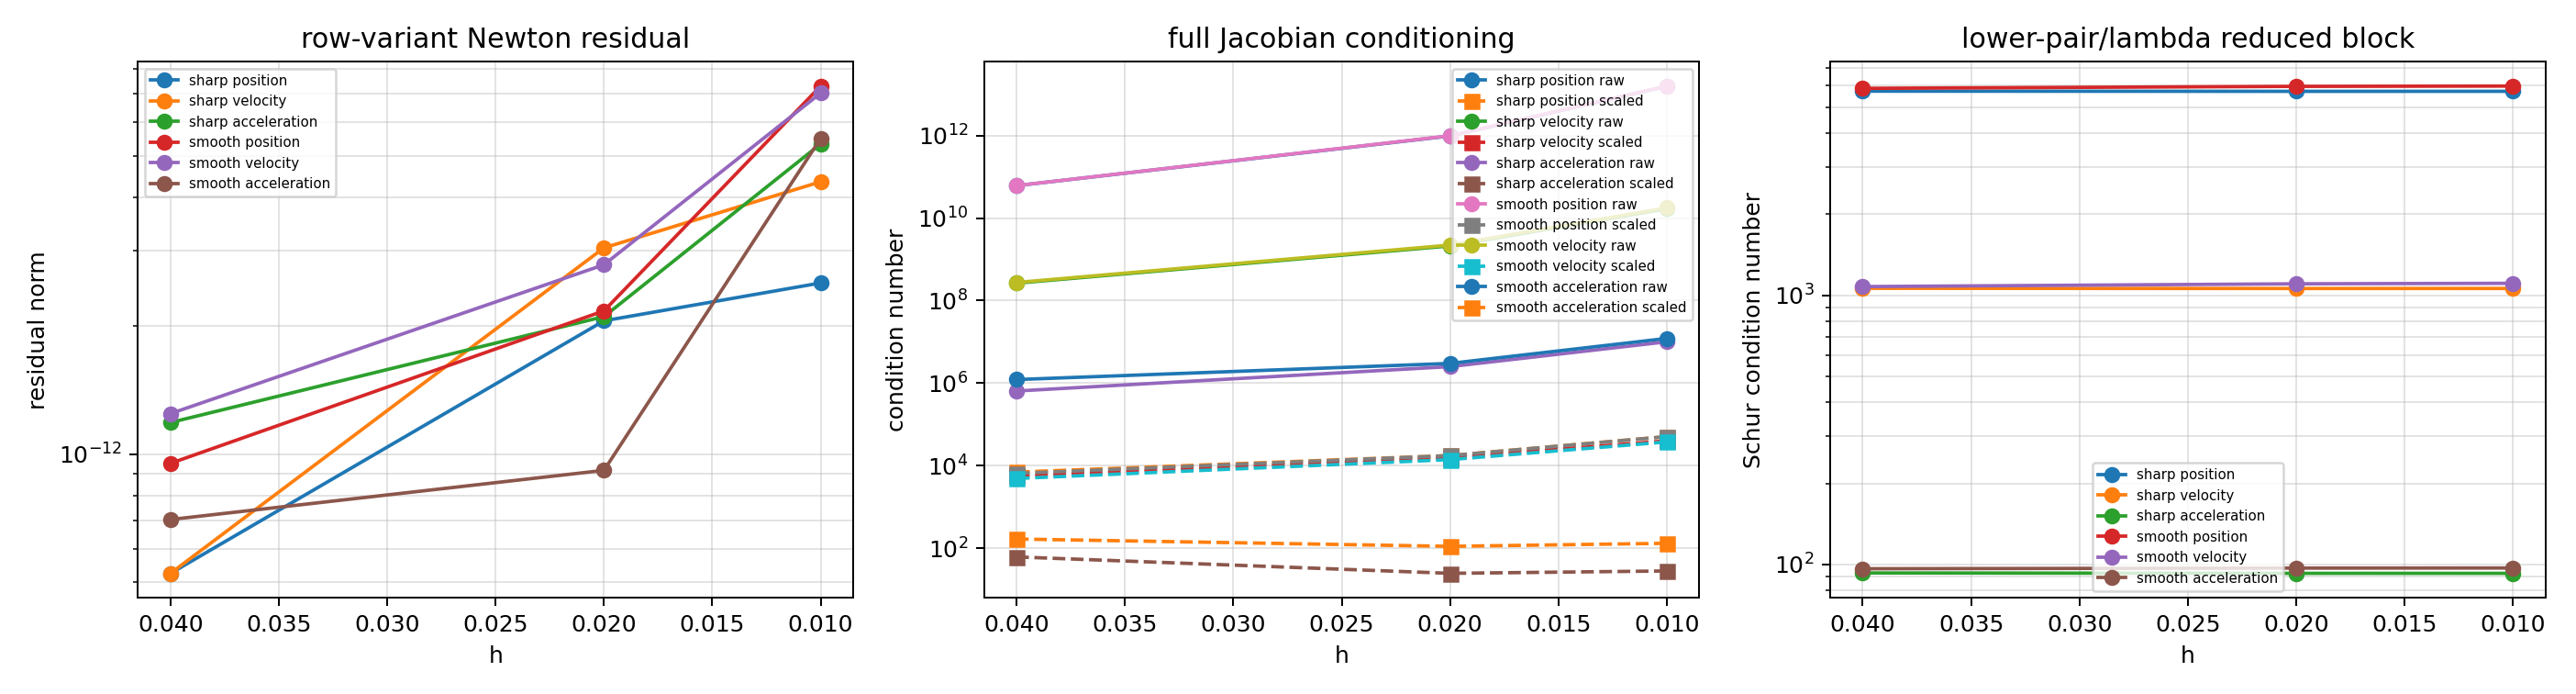

The table this chart was drawn from, first rows:
case, h, variant, status, error_message, residual_norm, newton_iterations, raw_linear_residual_norm, scaled_linear_residual_norm, min_jacobian_rank, raw_condition, iterative_scaled_condition, condition_reduction_raw_to_scaled, dominant_left_row_family, dominant_left_row_family_fraction, dominant_right_variable_family, dominant_right_variable_family_fraction, full_left_lower_pair_fraction, full_right_lower_pair_lambda_fraction, lower_lambda_block_rank, lower_lambda_block_condition, schur_rank, schur_condition, schur_solve_residual_norm
cylindrical_smooth, 0.04, position_constraint, paper_tfe_lower_pair_row_variant_diagnos…, , 9.5087257329850507e-13, 4, 8.9314597350424954e-15, 9.5354042551981001e-17, 132, 6.1222236894250725e+10, 6.4776817092588890e+03, 9.4512573544239718e+06, lower_pair_index3_weak_constraints, 9.9999999977683518e-01, lower_pair_lambda, 8.8347284507252899e-01, 9.9999999977683518e-01, 8.8347284507252899e-01, 0, 0.0000000000000000e+00, 24, 5.8652134178133674e+03, 2.8710707318497011e-15
cylindrical_smooth, 0.02, position_constraint, paper_tfe_lower_pair_row_variant_diagnos…, , 2.1650438478956130e-12, 4, 2.6804299435650293e-14, 7.2787781651615571e-17, 132, 9.8876810038646069e+11, 1.7514599562927058e+04, 5.6453937004610382e+07, lower_pair_index3_weak_constraints, 9.9999999999325329e-01, lower_pair_lambda, 8.4807693921997507e-01, 9.9999999999325329e-01, 8.4807693921997507e-01, 0, 0.0000000000000000e+00, 24, 5.9661111299472132e+03, 2.4622058340786103e-15
cylindrical_smooth, 0.01, position_constraint, paper_tfe_lower_pair_row_variant_diagnos…, , 7.2855487966326276e-12, 4, 8.9905324722792922e-15, 3.6895361068900711e-17, 132, 1.5828203734884256e+13, 5.0314299571111245e+04, 3.1458658611581409e+08, lower_pair_index3_weak_constraints, 9.9999999999959088e-01, lower_pair_lambda, 8.4265520657094073e-01, 9.9999999999959088e-01, 8.4265520657094073e-01, 0, 0.0000000000000000e+00, 24, 5.9816799145824325e+03, 1.8650655853744488e-15
cylindrical_smooth, 0.04, velocity_constraint, paper_tfe_lower_pair_row_variant_diagnos…, , 1.2437295574366509e-12, 4, 2.7510311715667912e-14, 8.6711388853369145e-17, 132, 2.7448751811616212e+08, 4.8833589583046214e+03, 5.6208753126650605e+04, lower_pair_index3_weak_constraints, 5.5616413357359218e-01, lower_pair_lambda, 8.9197634067851039e-01, 5.5616413357359218e-01, 8.9197634067851039e-01, 0, 0.0000000000000000e+00, 24, 1.0767883916557630e+03, 2.3793830467723794e-15
cylindrical_smooth, 0.02, velocity_constraint, paper_tfe_lower_pair_row_variant_diagnos…, , 2.7771509996072600e-12, 4, 1.4934198504035242e-14, 3.8917263962831516e-17, 132, 2.2143308916613979e+09, 1.3992971668590040e+04, 1.5824593546715286e+05, lower_pair_index3_weak_constraints, 5.5602282766636479e-01, lower_pair_lambda, 8.9016714314404100e-01, 5.5602282766636479e-01, 8.9016714314404100e-01, 0, 0.0000000000000000e+00, 24, 1.1027291686575795e+03, 2.8275376605162099e-15
cylindrical_smooth, 0.01, velocity_constraint, paper_tfe_lower_pair_row_variant_diagnos…, , 7.0137061731238080e-12, 4, 3.8964660716005214e-14, 4.7612912226298020e-17, 132, 1.7722092001206020e+10, 3.7501385972447635e+04, 4.7257165413103631e+05, lower_pair_index3_weak_constraints, 5.5596760148346502e-01, lower_pair_lambda, 8.8977820628373927e-01, 5.5596760148346502e-01, 8.8977820628373927e-01, 0, 0.0000000000000000e+00, 24, 1.1073479854474451e+03, 1.9011765513980202e-15
cylindrical_smooth, 0.04, acceleration_constraint, paper_tfe_lower_pair_row_variant_diagnos…, , 7.0212513433481174e-13, 4, 7.9158678944723082e-15, 5.7407551637287430e-17, 132, 1.2185687669794024e+06, 1.6648501941841164e+02, 7.3193898840644906e+03, translational_position_weak_defect, 8.4301892798829037e-01, lower_pair_lambda, 6.8750952149406197e-01, 9.2842327297590621e-02, 6.8750952149406197e-01, 0, 0.0000000000000000e+00, 24, 9.6473341203746671e+01, 3.6602094396076597e-15
cylindrical_smooth, 0.02, acceleration_constraint, paper_tfe_lower_pair_row_variant_diagnos…, , 9.1538811823138858e-13, 4, 2.8182411026367907e-14, 3.5896406728096875e-17, 132, 2.9999037567136185e+06, 1.1056992854724430e+02, 2.7131280594359978e+04, translational_position_weak_defect, 4.9546618166983813e-01, lower_pair_lambda, 7.2591275671225375e-01, 3.3734572622943049e-01, 7.2591275671225375e-01, 0, 0.0000000000000000e+00, 24, 9.7005254294404907e+01, 2.1808849346155537e-15
cylindrical_smooth, 0.01, acceleration_constraint, paper_tfe_lower_pair_row_variant_diagnos…, , 5.4890484426179787e-12, 4, 2.6217111607805716e-14, 3.2065473851830681e-17, 132, 1.2093662419105303e+07, 1.3108304840368501e+02, 9.2259545123344302e+04, translational_position_weak_defect, 5.1804899347842071e-01, lower_pair_lambda, 8.1247200642530693e-01, 3.6013141551840233e-01, 8.1247200642530693e-01, 0, 0.0000000000000000e+00, 24, 9.7073715221681113e+01, 1.8320600129679961e-15
cylindrical_sharp, 0.04, position_constraint, paper_tfe_lower_pair_row_variant_diagnos…, , 5.2506277194099257e-13, 4, 1.4477837552010032e-14, 1.0044537114507052e-16, 132, 6.1085939073555374e+10, 6.9662919711500936e+03, 8.7687882343338598e+06, lower_pair_index3_weak_constraints, 9.9999999996430478e-01, lower_pair_lambda, 5.5196022150239044e-01, 9.9999999996430478e-01, 5.5196022150239044e-01, 0, 0.0000000000000000e+00, 24, 5.7265955299006937e+03, 3.1008903411102990e-15
cylindrical_sharp, 0.02, position_constraint, paper_tfe_lower_pair_row_variant_diagnos…, , 2.0518589725891998e-12, 4, 1.8949171835784812e-14, 4.6647979188890509e-17, 132, 9.7758447436102405e+11, 1.7549679074636177e+04, 5.5703837671532489e+07, lower_pair_index3_weak_constraints, 9.9999999999779476e-01, lower_pair_lambda, 5.5338727848279179e-01, 9.9999999999779476e-01, 5.5338727848279179e-01, 0, 0.0000000000000000e+00, 24, 5.7174767312388130e+03, 2.4599918950014503e-15
cylindrical_sharp, 0.01, position_constraint, paper_tfe_lower_pair_row_variant_diagnos…, , 2.5169346394030341e-12, 4, 2.5851233433853509e-14, 2.8627962714254387e-17, 132, 1.5641152569162430e+13, 5.0661951077881713e+04, 3.0873569288947368e+08, lower_pair_index3_weak_constraints, 9.9999999999986211e-01, lower_pair_lambda, 5.5351179072554291e-01, 9.9999999999986211e-01, 5.5351179072554291e-01, 0, 0.0000000000000000e+00, 24, 5.7187208961850720e+03, 1.2475765197144064e-15
cylindrical_sharp, 0.04, velocity_constraint, paper_tfe_lower_pair_row_variant_diagnos…, , 5.2520455798954369e-13, 4, 1.4992452856666436e-14, 1.1164138797731540e-16, 132, 2.6453760343374896e+08, 5.6238417660459354e+03, 4.7038592911859712e+04, lower_pair_index3_weak_constraints, 5.5788089640274030e-01, lower_pair_lambda, 8.9292826641721834e-01, 5.5788089640274030e-01, 8.9292826641721834e-01, 0, 0.0000000000000000e+00, 24, 1.0611708768822496e+03, 5.0762445719225998e-15
cylindrical_sharp, 0.02, velocity_constraint, paper_tfe_lower_pair_row_variant_diagnos…, , 3.0423863379250943e-12, 4, 1.9151650553359525e-14, 4.5863656708603235e-17, 132, 2.1115242641994123e+09, 1.5612543927624274e+04, 1.3524536897944973e+05, lower_pair_index3_weak_constraints, 5.5853104655781871e-01, lower_pair_lambda, 8.9270744776219402e-01, 5.5853104655781871e-01, 8.9270744776219402e-01, 0, 0.0000000000000000e+00, 24, 1.0592590056683907e+03, 2.2804283169929081e-15
cylindrical_sharp, 0.01, velocity_constraint, paper_tfe_lower_pair_row_variant_diagnos…, , 4.3458438929507650e-12, 4, 4.2172076615167363e-14, 4.0354760091908605e-17, 132, 1.6892216894649601e+10, 3.9813341125390718e+04, 4.2428533795865456e+05, lower_pair_index3_weak_constraints, 5.5855328859933495e-01, lower_pair_lambda, 8.9275226464753332e-01, 5.5855328859933495e-01, 8.9275226464753332e-01, 0, 0.0000000000000000e+00, 24, 1.0596267733259197e+03, 1.8479385357677313e-15
cylindrical_sharp, 0.04, acceleration_constraint, paper_tfe_lower_pair_row_variant_diagnos…, , 1.1852734962643640e-12, 4, 1.3632901371839429e-14, 4.1053838119042574e-17, 132, 6.4293165916258062e+05, 6.1335938959928868e+01, 1.0482136086358956e+04, newton_euler_weak_balance, 8.2188010456227578e-01, angular_acceleration_alpha, 8.7646857587666316e-01, 8.0219610125935009e-02, 1.0480609441874297e-01, 0, 0.0000000000000000e+00, 24, 9.3052095673282182e+01, 3.4314924433070769e-15
cylindrical_sharp, 0.02, acceleration_constraint, paper_tfe_lower_pair_row_variant_diagnos…, , 2.0990390642675745e-12, 4, 7.6910944036307592e-15, 2.2851884030436641e-17, 132, 2.5107474301594072e+06, 2.4516813051455660e+01, 1.0240920893306458e+05, newton_euler_weak_balance, 9.8151203918616570e-01, angular_acceleration_alpha, 9.7448583133633526e-01, 1.6272842061873696e-02, 2.0913553956340109e-02, 0, 0.0000000000000000e+00, 24, 9.2747388374223036e+01, 2.4426417413863693e-15
cylindrical_sharp, 0.01, acceleration_constraint, paper_tfe_lower_pair_row_variant_diagnos…, , 5.3303704827251503e-12, 4, 2.7794952779777212e-14, 1.2377462894008815e-17, 132, 1.0036187417842917e+07, 2.8004803275166402e+01, 3.5837378749746934e+05, newton_euler_weak_balance, 9.8294323293037944e-01, angular_acceleration_alpha, 9.7457785602566849e-01, 1.6087087186619345e-02, 2.0847170379971757e-02, 0, 0.0000000000000000e+00, 24, 9.2745263655977794e+01, 2.2304999294390208e-15
